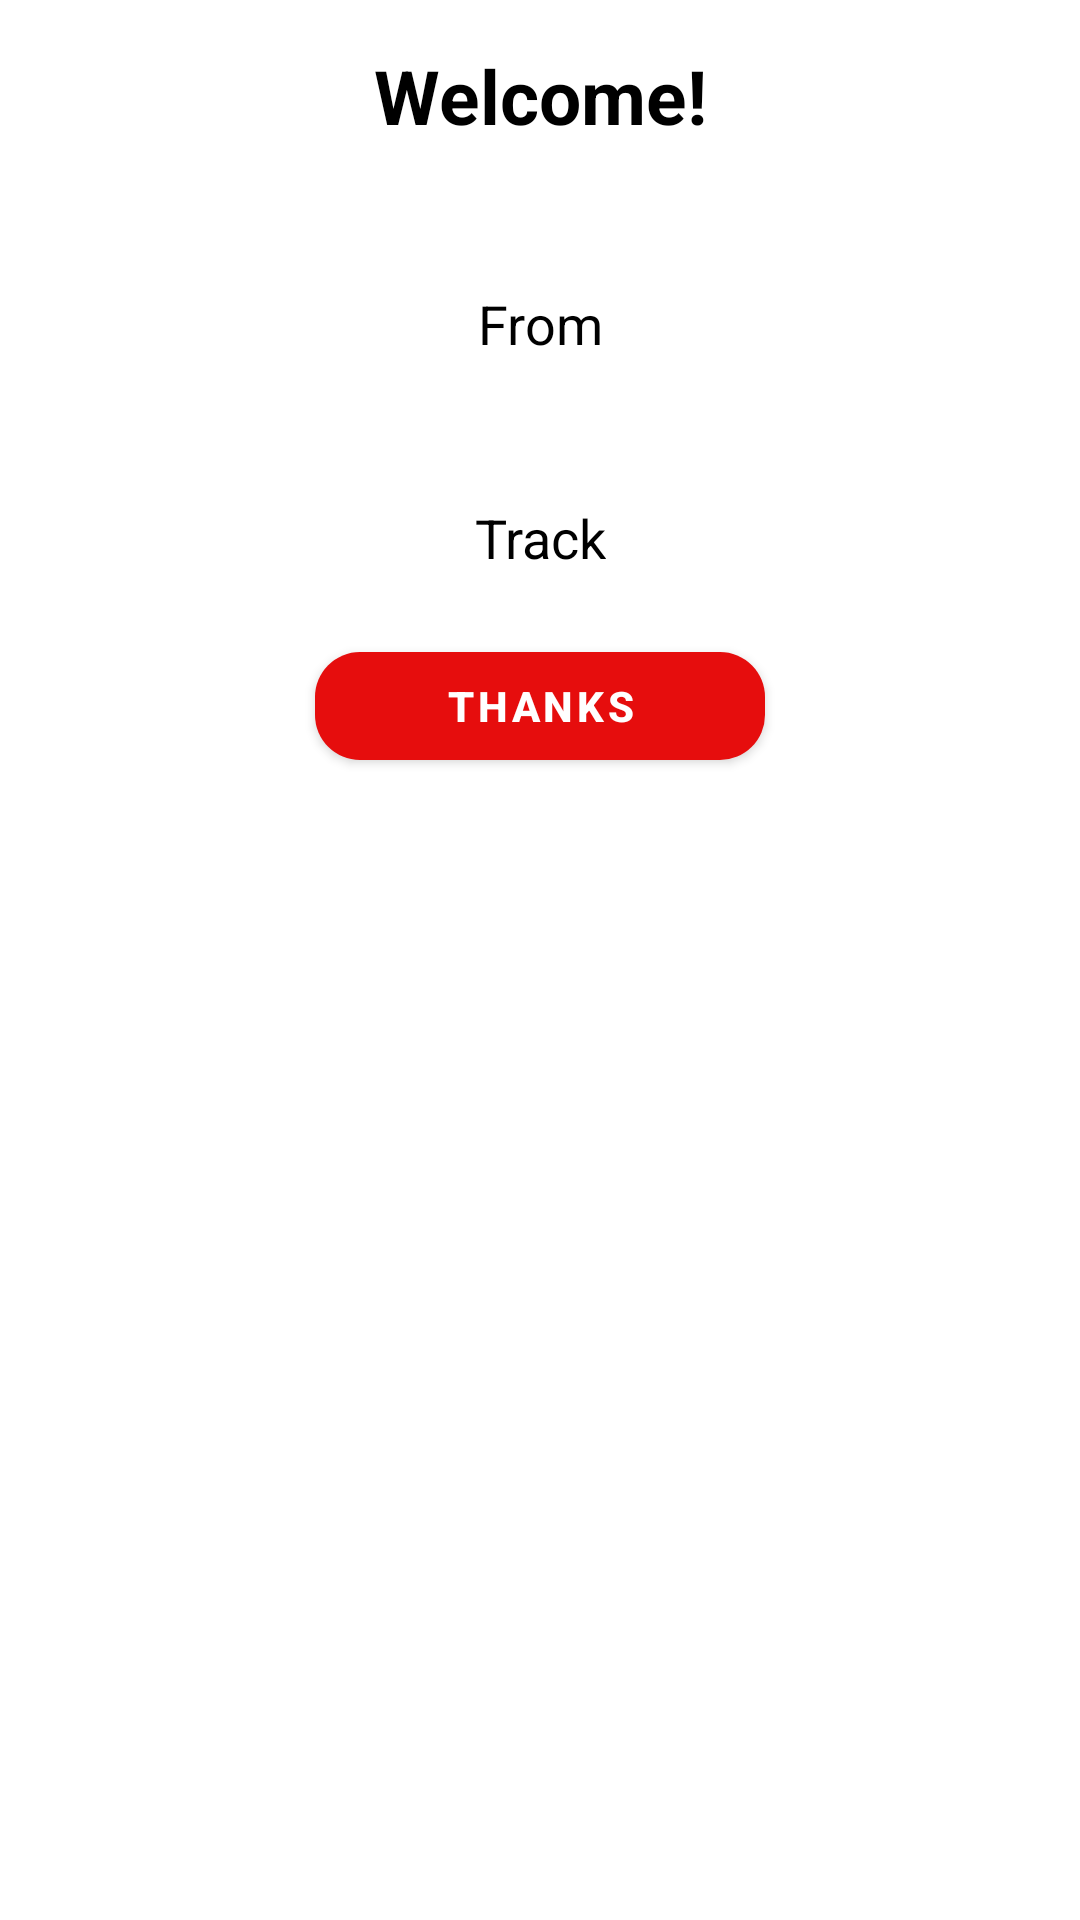

The Android layout XML behind this screen, and the referenced resources:
<!-- AndroidManifest.xml: application theme Theme.HNGTask2 -->
<!-- res/layout/result_screen.xml -->
<?xml version="1.0" encoding="utf-8"?>
<androidx.constraintlayout.widget.ConstraintLayout xmlns:android="http://schemas.android.com/apk/res/android"
    xmlns:app="http://schemas.android.com/apk/res-auto"
    xmlns:tools="http://schemas.android.com/tools"
    android:layout_width="match_parent"
    android:background="@drawable/circle"
    android:padding="5dp"
    android:layout_height="match_parent">

    <TextView
        android:id="@+id/textView3"
        android:layout_width="wrap_content"
        android:layout_height="wrap_content"
        android:text="@string/welcome"
        android:textStyle="bold"
        android:textColor="@color/black"
        android:textSize="25sp"
        android:layout_margin="10dp"
        app:layout_constraintEnd_toEndOf="parent"
        app:layout_constraintStart_toStartOf="parent"
        app:layout_constraintTop_toTopOf="parent" />

    <TextView
        android:id="@+id/name_textView"
        android:layout_width="wrap_content"
        android:layout_height="wrap_content"
        android:textSize="20sp"
        android:textColor="@color/black"
        android:textStyle="bold"
        android:text=""
        android:layout_margin="10dp"
        app:layout_constraintEnd_toEndOf="parent"
        app:layout_constraintStart_toStartOf="parent"
        app:layout_constraintTop_toBottomOf="@+id/textView3" />

    <TextView
        android:id="@+id/textView5"
        android:layout_width="wrap_content"
        android:layout_height="wrap_content"
        app:layout_constraintEnd_toEndOf="parent"
        app:layout_constraintStart_toStartOf="parent"
        android:text="@string/from"
        android:textColor="@color/black"
        android:textSize="18sp"
        android:layout_margin="10dp"
        app:layout_constraintTop_toBottomOf="@+id/name_textView" />

    <TextView
        android:id="@+id/track_textView"
        android:layout_width="wrap_content"
        android:layout_height="wrap_content"
        app:layout_constraintEnd_toEndOf="parent"
        app:layout_constraintStart_toStartOf="parent"
        android:text=""
        android:textSize="20sp"
        android:textColor="@color/black"
        android:layout_margin="10dp"
        android:textStyle="bold"
        app:layout_constraintTop_toBottomOf="@+id/textView5" />

    <TextView
        android:id="@+id/textView7"
        android:layout_width="wrap_content"
        android:layout_height="wrap_content"
        android:text="@string/track"
        android:textColor="@color/black"
        android:textSize="18sp"
        android:layout_margin="10dp"
        app:layout_constraintEnd_toEndOf="parent"
        app:layout_constraintStart_toStartOf="parent"
        app:layout_constraintTop_toBottomOf="@+id/track_textView" />
    <com.google.android.material.button.MaterialButton
        android:id="@+id/thanks_button"
        android:layout_width="0dp"
        android:layout_height="wrap_content"
        app:layout_constraintStart_toStartOf="parent"
        app:layout_constraintEnd_toEndOf="parent"
        android:layout_marginTop="20dp"
        android:layout_marginStart="100dp"
        android:layout_marginEnd="100dp"
        android:layout_marginBottom="10dp"
        android:text="@string/thanks"
        android:textColor="@color/white"
        style="@style/TextAppearance.MaterialComponents.Button"
        app:cornerRadius="15dp"
        android:textStyle="bold"
        app:layout_constraintTop_toBottomOf="@id/textView7"/>
</androidx.constraintlayout.widget.ConstraintLayout>
<!-- resources referenced by this layout -->
<resources>
  <color name="black">#FF000000</color>
  <color name="white">#FFFFFFFF</color>
  <string name="from">From</string>
  <string name="thanks">Thanks</string>
  <string name="track">Track</string>
  <string name="welcome">Welcome!</string>
  <style name="Theme.HNGTask2" parent="Theme.MaterialComponents.DayNight.DarkActionBar">
          
          <item name="colorPrimary">@color/purple_500</item>
          <item name="colorPrimaryVariant">@color/purple_700</item>
          <item name="colorOnPrimary">@color/white</item>
          
          <item name="colorSecondary">@color/teal_200</item>
          <item name="colorSecondaryVariant">@color/teal_700</item>
          <item name="colorOnSecondary">@color/black</item>
          
          <item name="android:statusBarColor" tools:targetApi="l">?attr/colorPrimaryVariant</item>
          
      </style>
  <color name="purple_500">#E60D0D</color>
  <color name="purple_700">#F43646</color>
  <color name="teal_200">#FF03DAC5</color>
  <color name="teal_700">#FF018786</color>
</resources>
